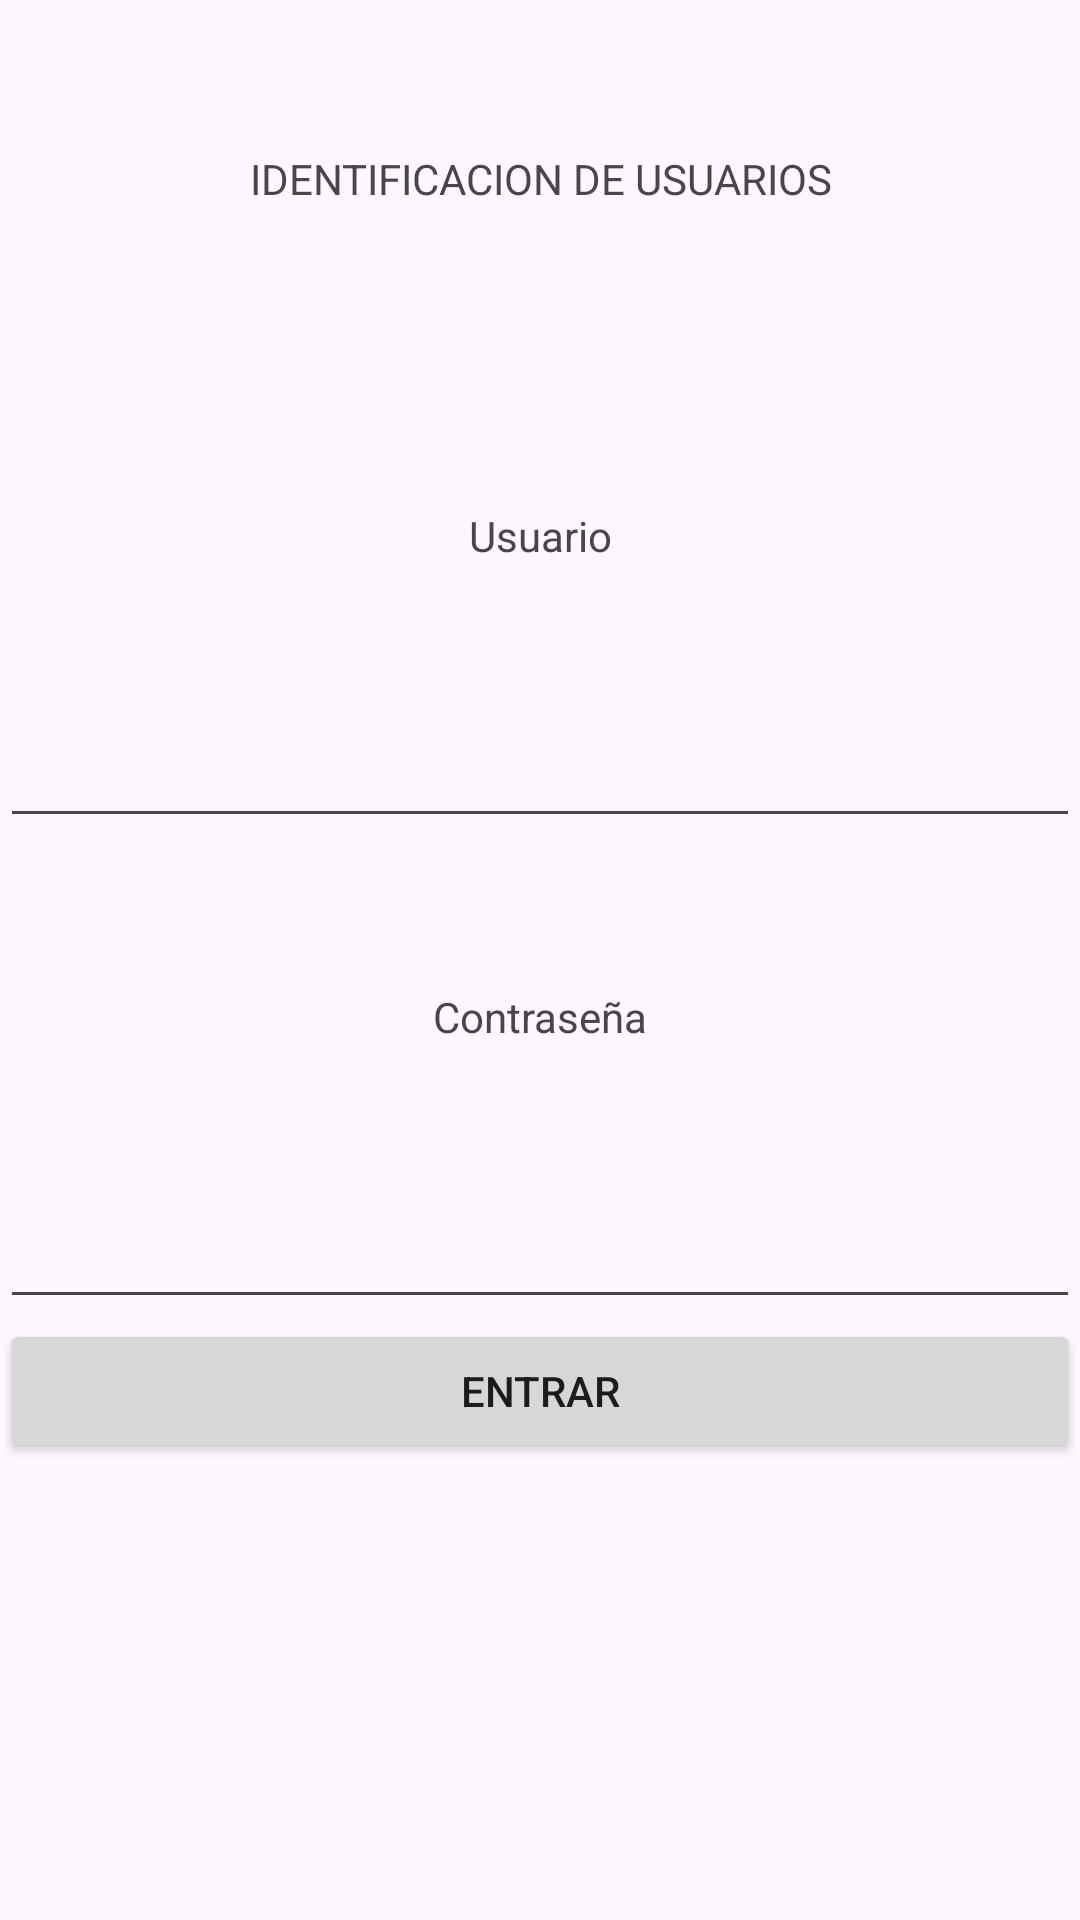

Reconstruct the res/layout file that produces this screen, plus the resources it refers to.
<!-- AndroidManifest.xml: application theme Theme.MF1 -->
<!-- res/layout/activity_login.xml -->
<?xml version="1.0" encoding="utf-8"?>
<LinearLayout xmlns:android="http://schemas.android.com/apk/res/android"
    xmlns:app="http://schemas.android.com/apk/res-auto"
    xmlns:tools="http://schemas.android.com/tools"
    android:orientation="vertical"
    android:id="@+id/main"
    android:layout_width="match_parent"
    android:layout_height="match_parent"
    tools:context=".features.login.presentation.LoginActivity">
    <TextView
        android:text="@string/label_login"
        android:textAlignment="center"
        android:layout_marginVertical="50dp"
        android:layout_marginLeft="16dp"
        android:layout_marginRight="16dp"
        android:layout_width="match_parent"
        android:layout_height="wrap_content" />
    <TextView
        android:text="@string/label_usuario"
        android:textAlignment="center"
        android:layout_marginVertical="50dp"
        android:layout_marginLeft="16dp"
        android:layout_marginRight="16dp"
        android:layout_width="match_parent"
        android:layout_height="wrap_content" />
    <EditText
        android:id="@+id/input_user"
        android:layout_width="match_parent"
        android:layout_height="wrap_content"
        android:maxLength="10"
        />
    <TextView
        android:text="@string/label_password"
        android:textAlignment="center"
        android:layout_marginVertical="50dp"
        android:layout_marginLeft="16dp"
        android:layout_marginRight="16dp"
        android:layout_width="match_parent"
        android:layout_height="wrap_content" />
    <EditText
        android:id="@+id/input_password"
        android:inputType="textPassword"
        android:layout_width="match_parent"
        android:layout_height="wrap_content"
        android:maxLength="10"
        />
    <Button
        android:id="@+id/action_validate"
        android:layout_width="match_parent"
        android:layout_height="wrap_content"
        android:text="@string/label_inicio_sesion"
        android:textAlignment="center"
        />
</LinearLayout>
<!-- resources referenced by this layout -->
<resources>
  <string name="label_inicio_sesion">Entrar</string>
  <string name="label_login">IDENTIFICACION DE USUARIOS</string>
  <string name="label_password">Contraseña</string>
  <string name="label_usuario">Usuario</string>
  <style name="Theme.MF1" parent="Base.Theme.MF1" />
  <style name="Base.Theme.MF1" parent="Theme.Material3.DayNight.NoActionBar">
          
          
      </style>
</resources>
